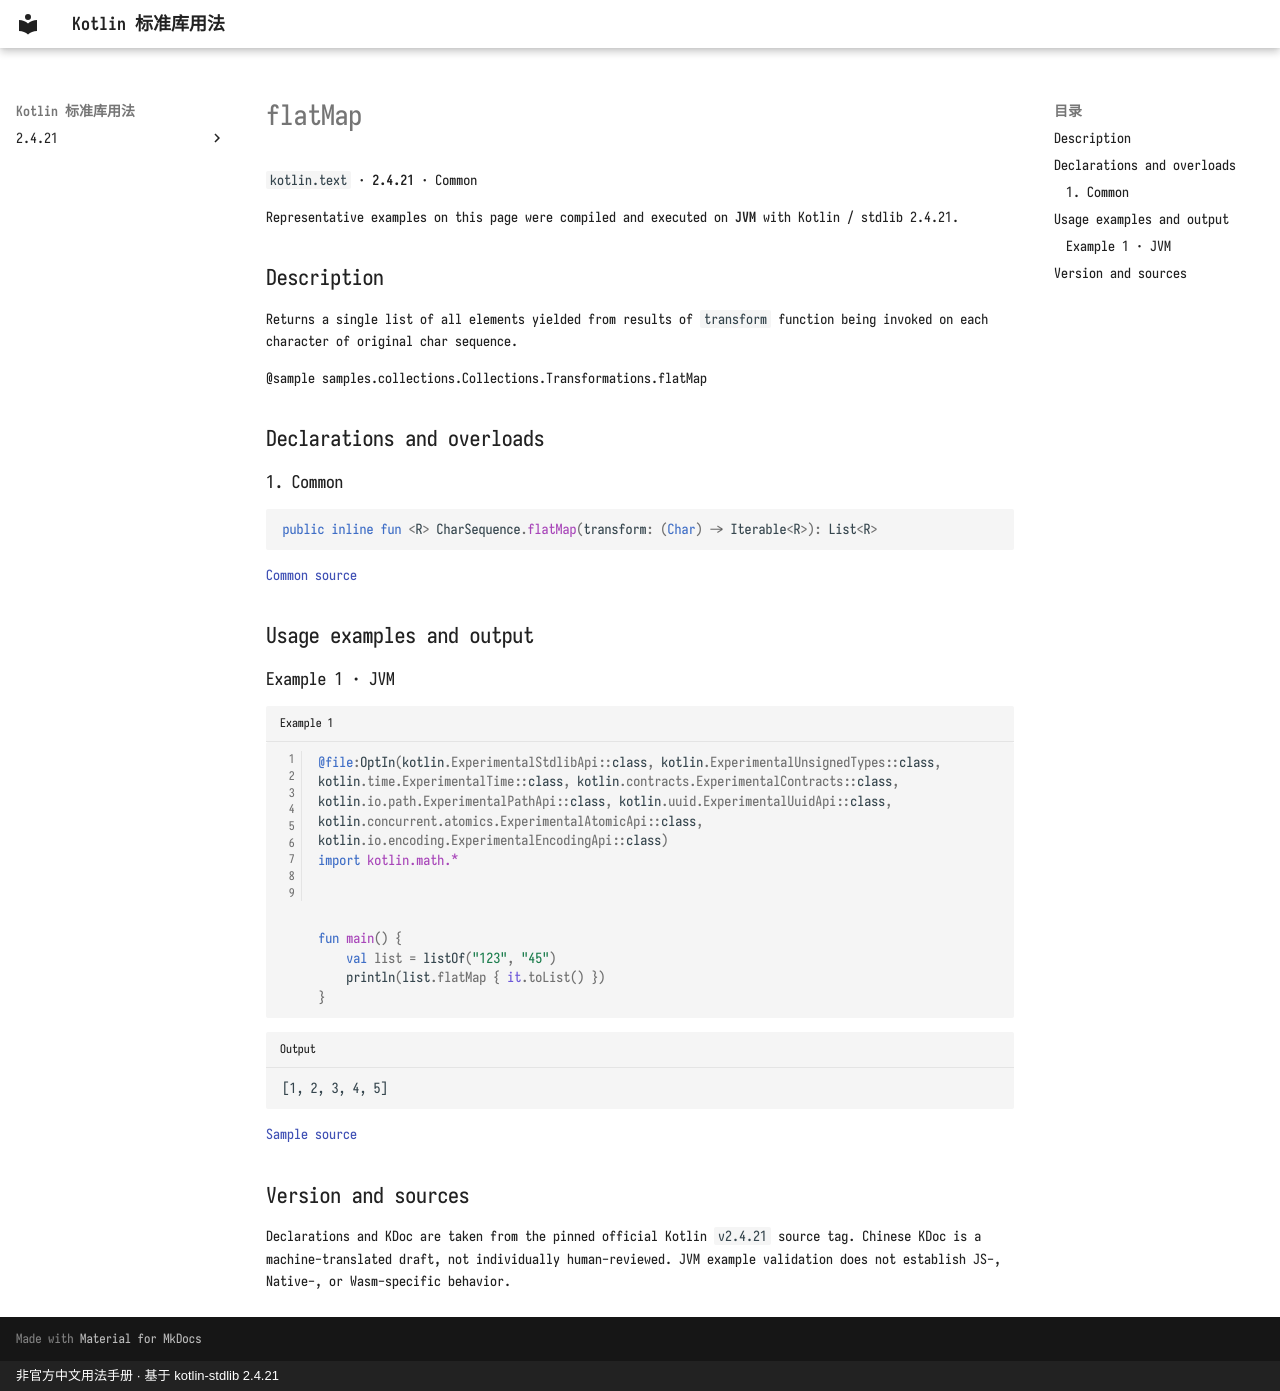

repository: oooooooko/kotlin-stdlib-docs · page: en/api/kotlin.text/flatmap--4dd72076/index.html · generator: mkdocs · copyright: 非官方中文用法手册 · 基于 kotlin-stdlib 2.4.21

# flatMap

`kotlin.text` · **2.4.21** · Common

Representative examples on this page were compiled and executed on **JVM** with Kotlin / stdlib 2.4.21.

## Description

Returns a single list of all elements yielded from results of `transform` function being invoked on each character of original char sequence.

@sample samples.collections.Collections.Transformations.flatMap

## Declarations and overloads

### 1. Common

```kotlin
public inline fun <R> CharSequence.flatMap(transform: (Char) -> Iterable<R>): List<R>
```

[Common source](https://github.com/JetBrains/kotlin/blob/v2.4.21/libraries/stdlib/common/src/generated/_Strings.kt#L856)

## Usage examples and output

### Example 1 · JVM

```kotlin title="Example 1" linenums="1"
@file:OptIn(kotlin.ExperimentalStdlibApi::class, kotlin.ExperimentalUnsignedTypes::class, kotlin.time.ExperimentalTime::class, kotlin.contracts.ExperimentalContracts::class, kotlin.io.path.ExperimentalPathApi::class, kotlin.uuid.ExperimentalUuidApi::class, kotlin.concurrent.atomics.ExperimentalAtomicApi::class, kotlin.io.encoding.ExperimentalEncodingApi::class)
import kotlin.math.*



fun main() {
    val list = listOf("123", "45")
    println(list.flatMap { it.toList() })
}
```

```text title="Output"
[1, 2, 3, 4, 5]
```

[Sample source](https://github.com/JetBrains/kotlin/blob/v2.4.21/libraries/stdlib/samples/test/samples/collections/collections.kt#L897)

## Version and sources

Declarations and KDoc are taken from the pinned official Kotlin `v2.4.21` source tag. Chinese KDoc is a machine-translated draft, not individually human-reviewed. JVM example validation does not establish JS-, Native-, or Wasm-specific behavior.
